Run: headless pygame with SDL's dummy video driver; simulated clock (each Clock.tick advances the game by its frame time, no real sleeping); random seed 0; keys injected as events and as key.get_pressed() state; mouse plan: one left click at the window centre at the start of phase 2, then a move to the lower-right quarter at the start of phase 3.
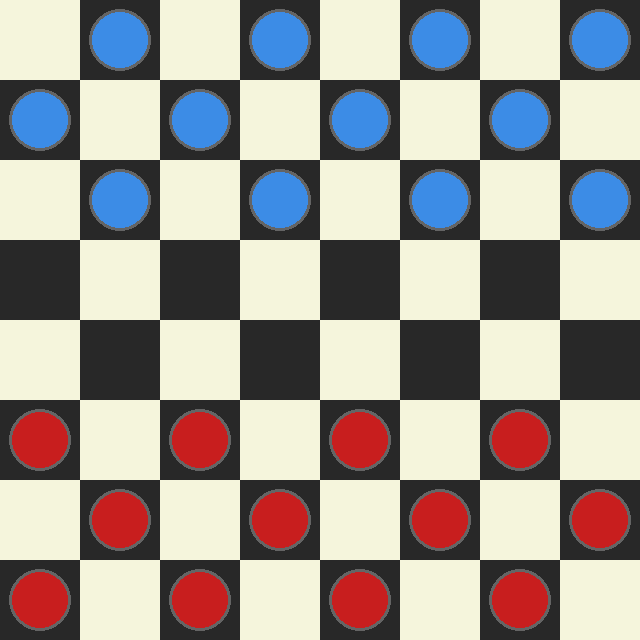
Frame 1 of 4 · flips 1–60 · no input
Frame 2 of 4 · flips 61–180 · clicked the window centre · tapped SPACE, RETURN · held RIGHT (→), D · screen unchanged from frame 1, image omitted
Frame 3 of 4 · flips 181–300 · moved the mouse to the lower-right quarter · held DOWN (↓), S · screen unchanged from frame 2, image omitted
Frame 4 of 4 · flips 301–420 · held LEFT (←), A, UP (↑), W · screen unchanged from frame 3, image omitted

The pygame program that drew these frames:

"""
Jogo de Dama (Checkers) - feito com Pygame
Regras: peças normais andam na diagonal 1 casa pra frente,
capturam pulando o adversário. Ao chegar na última linha, vira Dama
(pode andar pra qualquer direção diagonal).
"""

import pygame
import sys

# ---------- Configurações ----------
LARGURA_JANELA = 640
LINHAS, COLUNAS = 8, 8
TAMANHO_CASA = LARGURA_JANELA // COLUNAS

BRANCO = (245, 245, 220)
PRETO = (40, 40, 40)
VERMELHO = (200, 30, 30)
AZUL_CLARO = (60, 140, 230)
CINZA = (100, 100, 100)
DOURADO = (255, 215, 0)

FPS = 60

pygame.init()
JANELA = pygame.display.set_mode((LARGURA_JANELA, LARGURA_JANELA))
pygame.display.set_caption("Dama")


# ---------- Classe da Peça ----------
class Peca:
    PADDING = 12
    BORDA = 3

    def __init__(self, linha, coluna, cor):
        self.linha = linha
        self.coluna = coluna
        self.cor = cor  # VERMELHO ou AZUL_CLARO
        self.dama = False
        self.x = 0
        self.y = 0
        self.calcular_pos()

    def calcular_pos(self):
        self.x = TAMANHO_CASA * self.coluna + TAMANHO_CASA // 2
        self.y = TAMANHO_CASA * self.linha + TAMANHO_CASA // 2

    def virar_dama(self):
        self.dama = True

    def mover(self, linha, coluna):
        self.linha = linha
        self.coluna = coluna
        self.calcular_pos()

    def desenhar(self, janela):
        raio = TAMANHO_CASA // 2 - self.PADDING
        pygame.draw.circle(janela, CINZA, (self.x, self.y), raio + self.BORDA)
        pygame.draw.circle(janela, self.cor, (self.x, self.y), raio)
        if self.dama:
            pygame.draw.circle(janela, DOURADO, (self.x, self.y), raio // 2)


# ---------- Classe do Tabuleiro ----------
class Tabuleiro:
    def __init__(self):
        self.tabuleiro = []
        self.pecas_vermelhas = self.pecas_azuis = 12
        self.damas_vermelhas = self.damas_azuis = 0
        self.criar_tabuleiro()

    def criar_tabuleiro(self):
        for linha in range(LINHAS):
            self.tabuleiro.append([])
            for coluna in range(COLUNAS):
                casa_jogavel = (linha + coluna) % 2 == 1
                if casa_jogavel and linha < 3:
                    self.tabuleiro[linha].append(Peca(linha, coluna, AZUL_CLARO))
                elif casa_jogavel and linha > 4:
                    self.tabuleiro[linha].append(Peca(linha, coluna, VERMELHO))
                else:
                    self.tabuleiro[linha].append(0)

    def desenhar_casas(self, janela):
        janela.fill(PRETO)
        for linha in range(LINHAS):
            for coluna in range(linha % 2, COLUNAS, 2):
                pygame.draw.rect(
                    janela, BRANCO,
                    (coluna * TAMANHO_CASA, linha * TAMANHO_CASA, TAMANHO_CASA, TAMANHO_CASA)
                )

    def desenhar(self, janela):
        self.desenhar_casas(janela)
        for linha in range(LINHAS):
            for coluna in range(COLUNAS):
                peca = self.tabuleiro[linha][coluna]
                if peca != 0:
                    peca.desenhar(janela)

    def get_peca(self, linha, coluna):
        return self.tabuleiro[linha][coluna]

    def mover(self, peca, linha, coluna):
        self.tabuleiro[peca.linha][peca.coluna], self.tabuleiro[linha][coluna] = \
            self.tabuleiro[linha][coluna], self.tabuleiro[peca.linha][peca.coluna]
        peca.mover(linha, coluna)

        if linha == 0 or linha == LINHAS - 1:
            if not peca.dama:
                peca.virar_dama()
                if peca.cor == VERMELHO:
                    self.damas_vermelhas += 1
                else:
                    self.damas_azuis += 1

    def remover(self, pecas):
        for peca in pecas:
            self.tabuleiro[peca.linha][peca.coluna] = 0
            if peca != 0:
                if peca.cor == VERMELHO:
                    self.pecas_vermelhas -= 1
                else:
                    self.pecas_azuis -= 1

    def vencedor(self):
        if self.pecas_vermelhas <= 0:
            return "AZUL"
        elif self.pecas_azuis <= 0:
            return "VERMELHO"
        return None

    def get_pecas_validas(self, peca):
        """Retorna dict {(linha, coluna): [pecas_capturadas]} com movimentos validos."""
        movimentos = {}
        esquerda = peca.coluna - 1
        direita = peca.coluna + 1
        linha = peca.linha

        if peca.cor == VERMELHO or peca.dama:
            movimentos.update(self._mover_esquerda(linha - 1, max(linha - 3, -1), -1, peca.cor, esquerda))
            movimentos.update(self._mover_direita(linha - 1, max(linha - 3, -1), -1, peca.cor, direita))
        if peca.cor == AZUL_CLARO or peca.dama:
            movimentos.update(self._mover_esquerda(linha + 1, min(linha + 3, LINHAS), 1, peca.cor, esquerda))
            movimentos.update(self._mover_direita(linha + 1, min(linha + 3, LINHAS), 1, peca.cor, direita))

        return movimentos

    def _mover_esquerda(self, start, stop, passo, cor, esquerda, pecas_capturadas=[]):
        movimentos = {}
        ultima_peca = []
        for r in range(start, stop, passo):
            if esquerda < 0:
                break

            atual = self.tabuleiro[r][esquerda]
            if atual == 0:
                if pecas_capturadas and not ultima_peca:
                    break
                elif pecas_capturadas:
                    movimentos[(r, esquerda)] = ultima_peca + pecas_capturadas
                else:
                    movimentos[(r, esquerda)] = ultima_peca

                if ultima_peca:
                    if passo == -1:
                        row = max(r - 3, 0)
                    else:
                        row = min(r + 3, LINHAS)
                    movimentos.update(self._mover_esquerda(r + passo, row, passo, cor, esquerda - 1, pecas_capturadas=ultima_peca))
                    movimentos.update(self._mover_direita(r + passo, row, passo, cor, esquerda + 1, pecas_capturadas=ultima_peca))
                break
            elif atual.cor == cor:
                break
            else:
                ultima_peca = [atual]

            esquerda -= 1

        return movimentos

    def _mover_direita(self, start, stop, passo, cor, direita, pecas_capturadas=[]):
        movimentos = {}
        ultima_peca = []
        for r in range(start, stop, passo):
            if direita >= COLUNAS:
                break

            atual = self.tabuleiro[r][direita]
            if atual == 0:
                if pecas_capturadas and not ultima_peca:
                    break
                elif pecas_capturadas:
                    movimentos[(r, direita)] = ultima_peca + pecas_capturadas
                else:
                    movimentos[(r, direita)] = ultima_peca

                if ultima_peca:
                    if passo == -1:
                        row = max(r - 3, 0)
                    else:
                        row = min(r + 3, LINHAS)
                    movimentos.update(self._mover_esquerda(r + passo, row, passo, cor, direita - 1, pecas_capturadas=ultima_peca))
                    movimentos.update(self._mover_direita(r + passo, row, passo, cor, direita + 1, pecas_capturadas=ultima_peca))
                break
            elif atual.cor == cor:
                break
            else:
                ultima_peca = [atual]

            direita += 1

        return movimentos


# ---------- Classe do Jogo ----------
class Jogo:
    def __init__(self, janela):
        self.janela = janela
        self._iniciar()

    def _iniciar(self):
        self.selecionada = None
        self.tabuleiro = Tabuleiro()
        self.turno = VERMELHO
        self.movimentos_validos = {}

    def atualizar(self):
        self.tabuleiro.desenhar(self.janela)
        self.desenhar_movimentos_validos(self.movimentos_validos)
        pygame.display.update()

    def resetar(self):
        self._iniciar()

    def selecionar(self, linha, coluna):
        if self.selecionada:
            resultado = self._mover(linha, coluna)
            if not resultado:
                self.selecionada = None
                self.selecionar(linha, coluna)

        peca = self.tabuleiro.get_peca(linha, coluna)
        if peca != 0 and peca.cor == self.turno:
            self.selecionada = peca
            self.movimentos_validos = self.tabuleiro.get_pecas_validas(peca)
            return True

        return False

    def _mover(self, linha, coluna):
        peca = self.tabuleiro.get_peca(linha, coluna)
        if self.selecionada and peca == 0 and (linha, coluna) in self.movimentos_validos:
            self.tabuleiro.mover(self.selecionada, linha, coluna)
            capturadas = self.movimentos_validos[(linha, coluna)]
            if capturadas:
                self.tabuleiro.remover(capturadas)
            self._trocar_turno()
        else:
            return False

        return True

    def desenhar_movimentos_validos(self, movimentos):
        for move in movimentos:
            linha, coluna = move
            pygame.draw.circle(
                self.janela, (20, 180, 20),
                (coluna * TAMANHO_CASA + TAMANHO_CASA // 2, linha * TAMANHO_CASA + TAMANHO_CASA // 2),
                15
            )

    def _trocar_turno(self):
        self.movimentos_validos = {}
        self.turno = AZUL_CLARO if self.turno == VERMELHO else VERMELHO

    def vencedor(self):
        return self.tabuleiro.vencedor()


def get_pos_mouse(pos):
    x, y = pos
    linha = y // TAMANHO_CASA
    coluna = x // TAMANHO_CASA
    return linha, coluna


def mostrar_mensagem(janela, texto):
    fonte = pygame.font.SysFont("arial", 48, bold=True)
    render = fonte.render(texto, True, DOURADO)
    fundo = pygame.Surface((LARGURA_JANELA, 80))
    fundo.fill(PRETO)
    fundo.set_alpha(210)
    janela.blit(fundo, (0, LARGURA_JANELA // 2 - 40))
    janela.blit(render, (LARGURA_JANELA // 2 - render.get_width() // 2, LARGURA_JANELA // 2 - 24))
    pygame.display.update()


def main():
    relogio = pygame.time.Clock()
    jogo = Jogo(JANELA)
    rodando = True
    fim_de_jogo = False

    while rodando:
        relogio.tick(FPS)

        vencedor = jogo.vencedor()
        if vencedor and not fim_de_jogo:
            fim_de_jogo = True

        for evento in pygame.event.get():
            if evento.type == pygame.QUIT:
                rodando = False

            if evento.type == pygame.MOUSEBUTTONDOWN and not fim_de_jogo:
                pos = pygame.mouse.get_pos()
                linha, coluna = get_pos_mouse(pos)
                if 0 <= linha < LINHAS and 0 <= coluna < COLUNAS:
                    jogo.selecionar(linha, coluna)

            if evento.type == pygame.KEYDOWN:
                if evento.key == pygame.K_r:  # tecla R reinicia o jogo
                    jogo.resetar()
                    fim_de_jogo = False

        jogo.atualizar()

        if fim_de_jogo:
            nome = "VERMELHO" if vencedor == "VERMELHO" else "AZUL"
            mostrar_mensagem(JANELA, f"{nome} venceu! Pressione R para jogar de novo")

    pygame.quit()
    sys.exit()


if __name__ == "__main__":
    main()
